The GitHub repository Krakus1/WMA contains a labelled image folder "pokemons" with 150 categories: Abra, Aerodactyl, Alakazam, Alolan Sandslash, Arbok, Arcanine, Articuno, Beedrill, Bellsprout, Blastoise, Bulbasaur, Butterfree, Caterpie, Chansey, Charizard, Charmander, Charmeleon, Clefable, Clefairy, Cloyster, Cubone, Dewgong, Diglett, Ditto, Dodrio, Doduo, Dragonair, Dragonite, Dratini, Drowzee, Dugtrio, Eevee, Ekans, Electabuzz, Electrode, Exeggcute, Exeggutor, Farfetchd, Fearow, Flareon, Gastly, Gengar, Geodude, Gloom, Golbat, Goldeen, Golduck, Golem, Graveler, Grimer, Growlithe, Gyarados, Haunter, Hitmonchan, Hitmonlee, Horsea, Hypno, Ivysaur, Jigglypuff, Jolteon, Jynx, Kabuto, Kabutops, Kadabra, Kakuna, Kangaskhan, Kingler, Koffing, Krabby, Lapras, Lickitung, Machamp, Machoke, Machop, Magikarp, Magmar, Magnemite, Magneton, Mankey, Marowak, Meowth, Metapod, Mew, Mewtwo, Moltres, Mr Mime, Muk, Nidoking, Nidoqueen, Nidorina, Nidorino, Ninetales, Oddish, Omanyte, Omastar, Onix, Paras, Parasect, Persian, Pidgeot, Pidgeotto, Pidgey, Pikachu, Pinsir, Poliwag, Poliwhirl, Poliwrath, Ponyta, Porygon, Primeape, Psyduck, Raichu, Rapidash, Raticate, Rattata, Rhydon, Rhyhorn, Sandshrew, Sandslash, Scyther, Seadra, Seaking, Seel, Shellder, Slowbro, Slowpoke, Snorlax, Spearow, Squirtle, Starmie, Staryu, Tangela, Tauros, Tentacool, Tentacruel, Vaporeon, Venomoth, Venonat, Venusaur, Victreebel, Vileplume, Voltorb, Vulpix, Wartortle, Weedle, Weepinbell, Weezing, Wigglytuff, Zapdos, Zubat. Examples follow, each with its label.

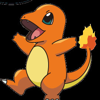
Label: Charmander

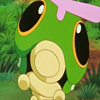
Label: Caterpie

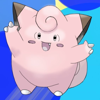
Label: Clefairy

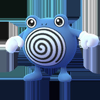
Label: Poliwhirl

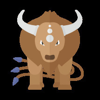
Label: Tauros

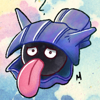
Label: Shellder
